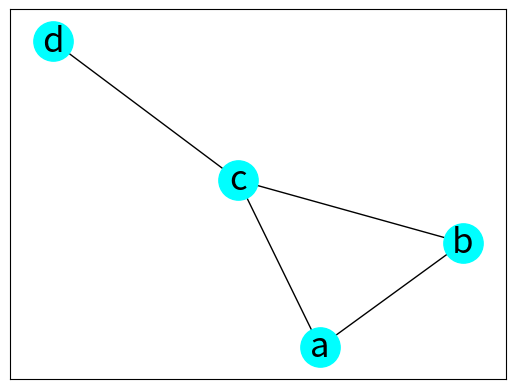

Write the Python code that produced this figure.
""" p8_16.py """

import matplotlib.pyplot as plt
import networkx as nx
# import scipy

nodes = ['a', 'b', 'c', 'd']
edges = [('a', 'b'), ('a', 'c'), \
         ('b', 'c'), ('c', 'd') ]

g = nx.Graph()
g.add_nodes_from(nodes)
g.add_edges_from(edges)

print("\n adjacency list")
for line in nx.generate_adjlist(g):
    print(line)

a = nx.adjacency_matrix(g)
print("\n adjacency matrix")
print(a.todense())

# a.setdiag(a.diagonal() * 2.0, k=0)
# print("\n adjacency matrix (for self-loop edges)")
# print(a.todense())

mpos = nx.spring_layout(g, seed=2618586)
nx.draw_networkx(g, pos=mpos, \
                 node_color='Cyan', \
                 node_size=800, \
                 font_size=25)
# plt.show()
plt.savefig("p8_16.png")
